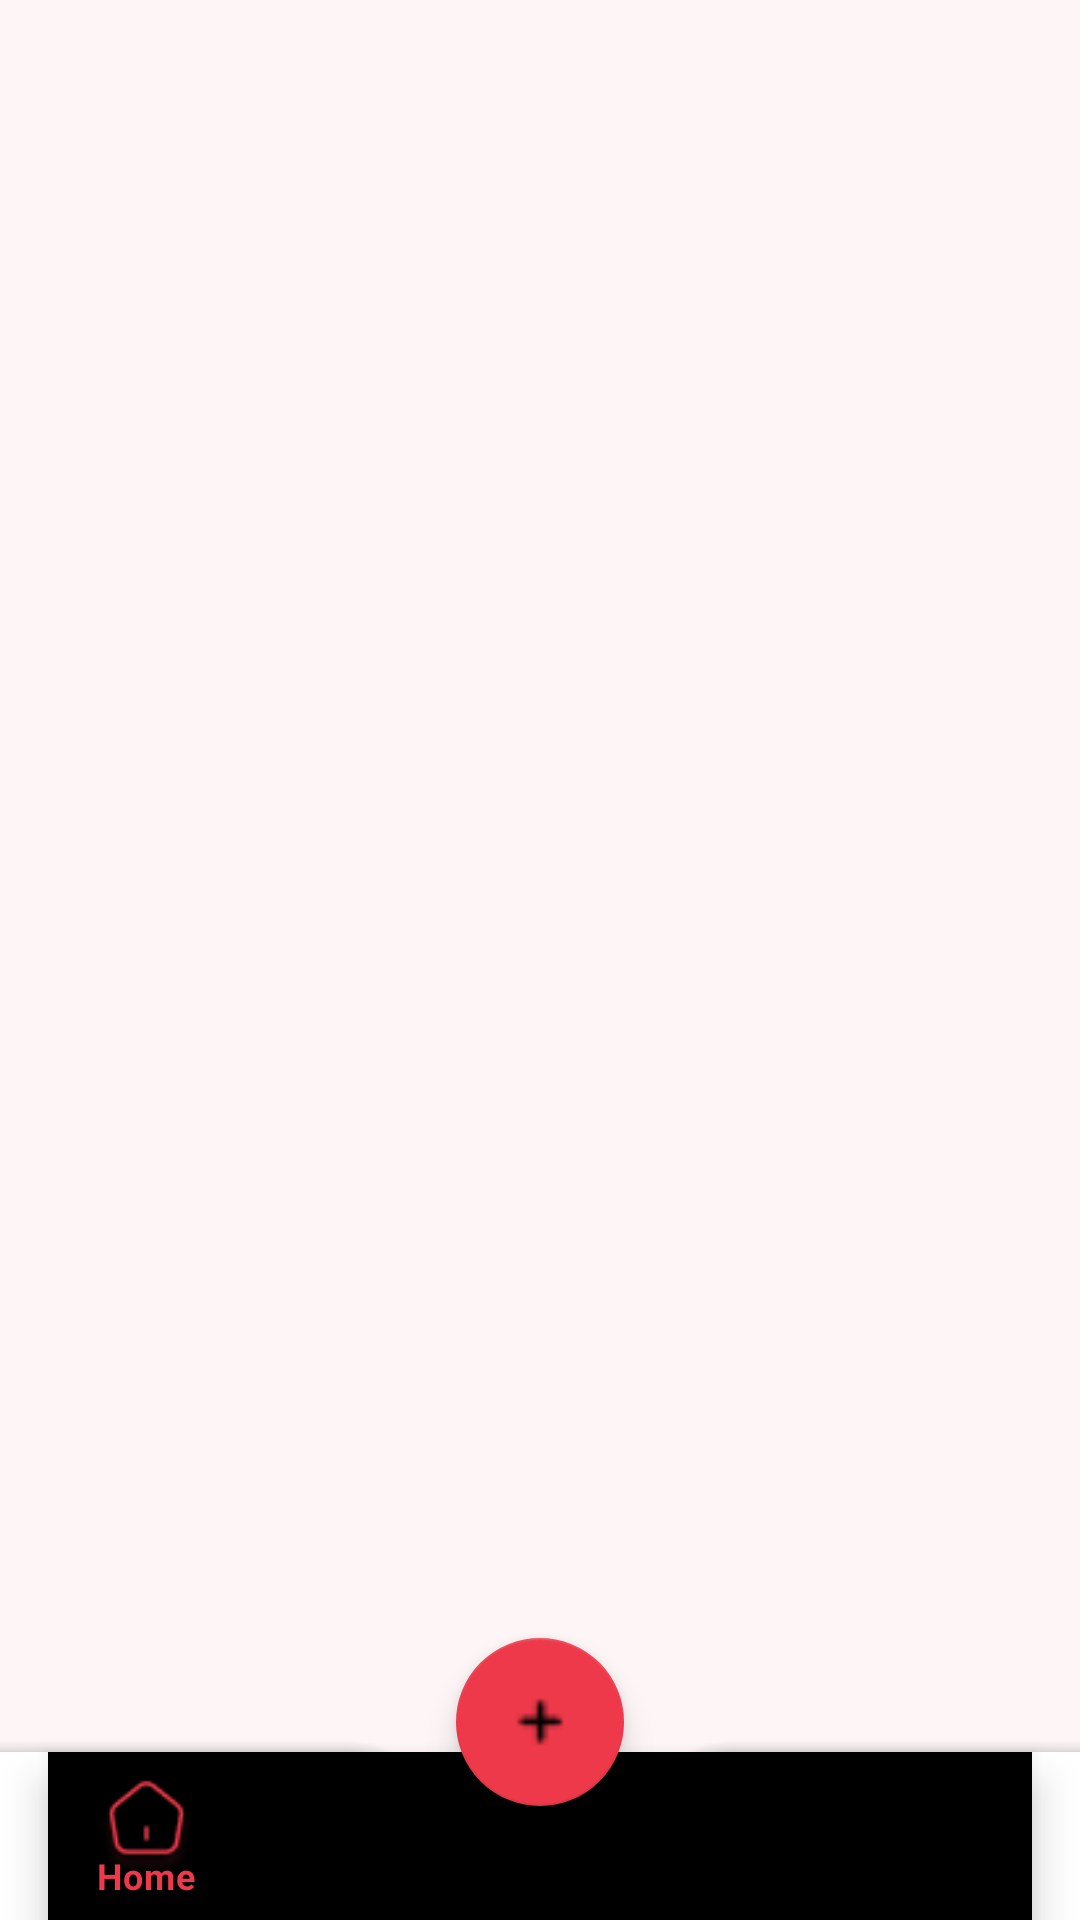

Here is an Android app screen rendered from its layout file. Give the layout XML and the strings, colors and styles it references.
<!-- AndroidManifest.xml: application theme Theme.BloodDonation -->
<!-- res/layout/activity_main.xml -->
<?xml version="1.0" encoding="utf-8"?>
<androidx.coordinatorlayout.widget.CoordinatorLayout
    xmlns:android="http://schemas.android.com/apk/res/android"
    xmlns:app="http://schemas.android.com/apk/res-auto"
    xmlns:tools="http://schemas.android.com/tools"
    android:layout_width="match_parent"
    android:layout_height="match_parent"
    android:background="@color/background"
    tools:context=".Activities.MainActivity">


    <FrameLayout
        android:id="@+id/frameLayout"
        android:layout_width="match_parent"
        android:layout_height="wrap_content"
        />

    <com.google.android.material.bottomappbar.BottomAppBar
        android:id="@+id/bottomAppBar"
        android:layout_width="match_parent"
        android:layout_height="wrap_content"
        android:layout_gravity="bottom"
        app:fabCradleMargin="18sp"
        app:fabCradleVerticalOffset="10dp"
        app:labelVisibilityMode="labeled"
        app:fabCradleRoundedCornerRadius="30dp"
        >
        <com.google.android.material.bottomnavigation.BottomNavigationView
            app:itemIconSize="33dp"
            android:layout_width="match_parent"
            android:layout_marginEnd="16dp"
            android:layout_height="match_parent"
            android:id="@+id/bottomNavigationView"
            app:menu="@menu/menu_bottom_app_bar"
            android:background="@drawable/transp"
            />


    </com.google.android.material.bottomappbar.BottomAppBar>

    <com.google.android.material.floatingactionbutton.FloatingActionButton
        android:id="@+id/fab"
        android:layout_width="wrap_content"
        android:layout_height="wrap_content"
        app:layout_anchor="@id/bottomAppBar"
        android:backgroundTint="@color/tv2_color"
        app:srcCompat="@drawable/ic_add"
        tools:ignore="SpeakableTextPresentCheck,SpeakableTextPresentCheck" />












</androidx.coordinatorlayout.widget.CoordinatorLayout>
<!-- resources referenced by this layout -->
<resources>
  <color name="background">#FEF6F6</color>
  <color name="tv2_color">#ED394A</color>
  <!-- drawable custom_fab (drawable) -->
  <?xml version="1.0" encoding="utf-8"?>
  <shape xmlns:android="http://schemas.android.com/apk/res/android">
      <solid android:color="@color/tv2_color" />
  
      <corners android:radius="20dp"
          />
  
  
  
  </shape>
  <!-- drawable fba: png bitmap (drawable, 1366 bytes) -->
  <!-- drawable ic_add: png bitmap (drawable, 298 bytes) -->
  <style name="Theme.BloodDonation" parent="Theme.MaterialComponents.DayNight.NoActionBar">
          
          <item name="colorPrimary">@color/tv2_color</item>
          <item name="colorPrimaryVariant">@color/background</item>
          <item name="colorOnPrimary">@color/tv2_color</item>
          
          <item name="colorSecondary">@color/tv2_color</item>
          <item name="colorSecondaryVariant">@color/tv2_color</item>
          <item name="colorOnSecondary">@color/black</item>
          
          <item name="android:statusBarColor" tools:targetApi="l">?attr/colorPrimaryVariant</item>
          
      </style>
  <color name="black">#FF000000</color>
</resources>
